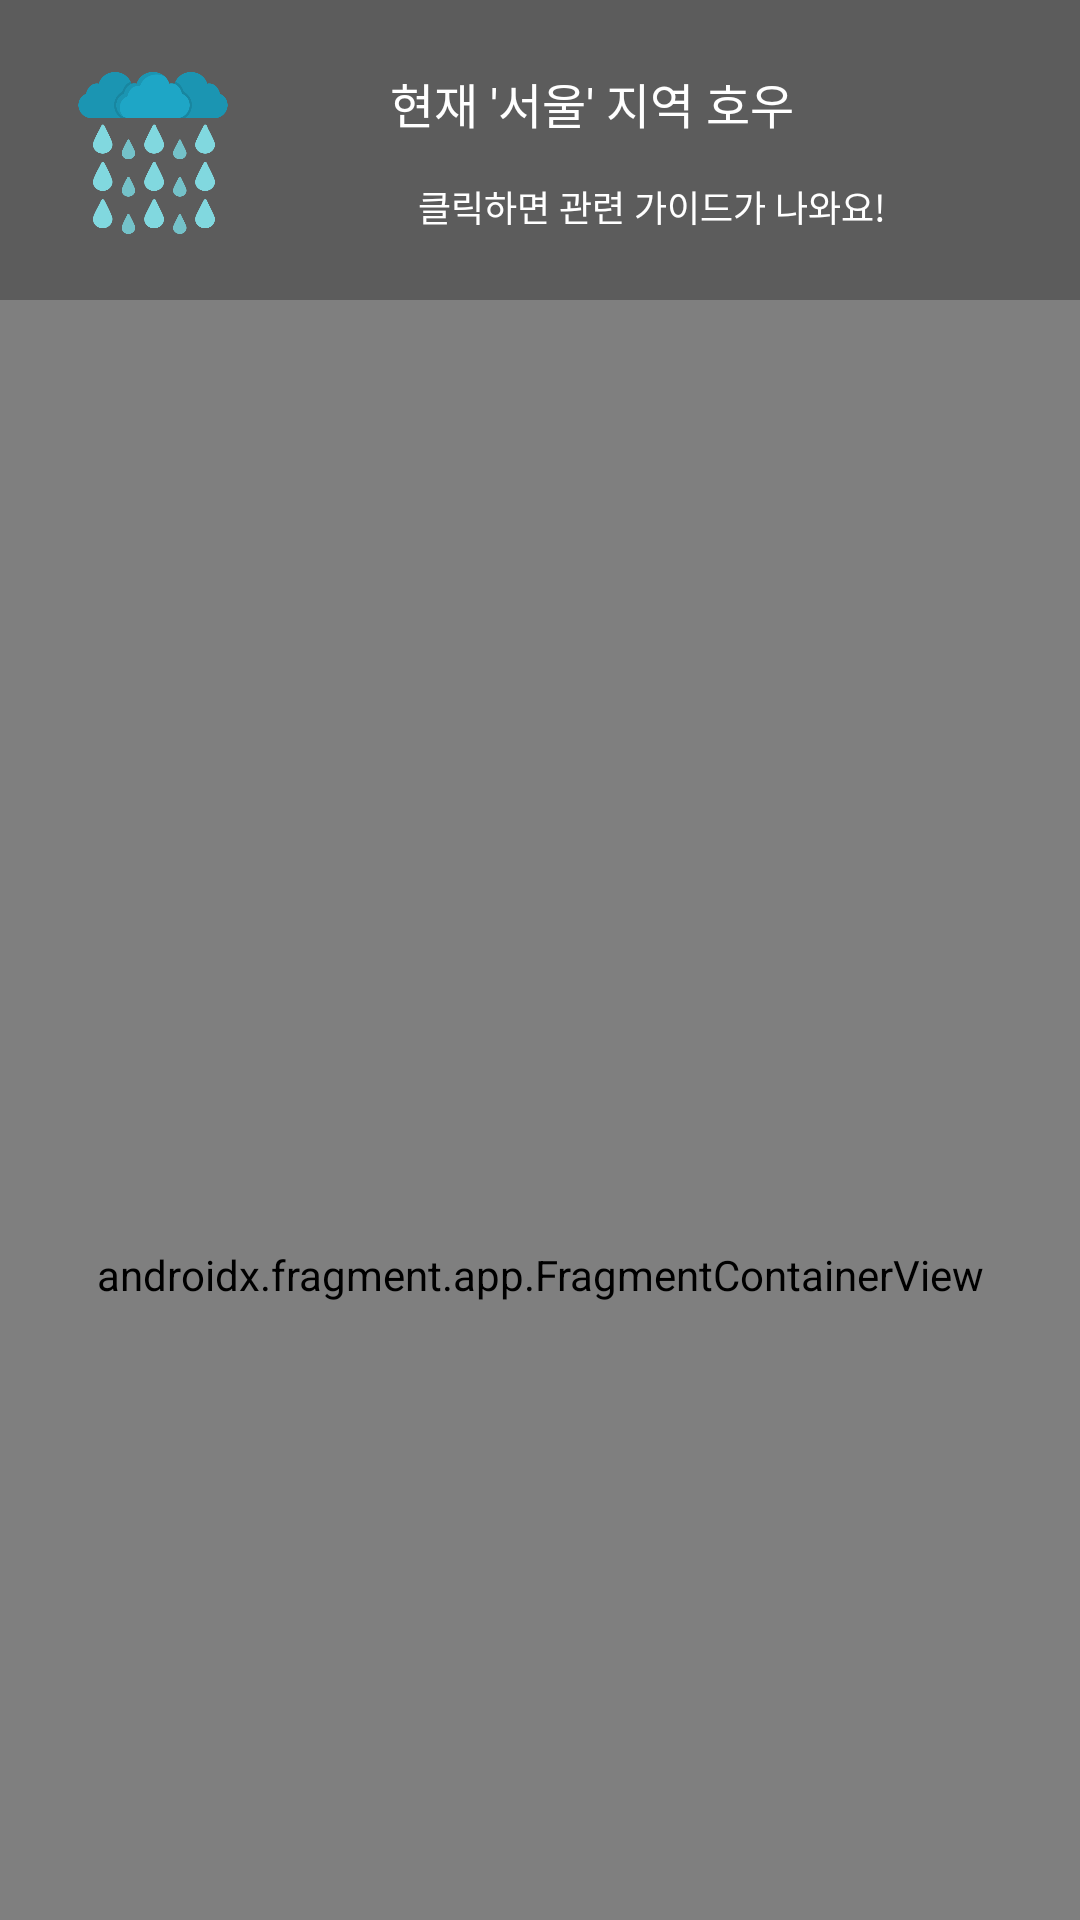

Reconstruct the res/layout file that produces this screen, plus the resources it refers to.
<!-- AndroidManifest.xml: application theme Theme.Beacon -->
<!-- res/layout/fragment_main.xml -->
<?xml version="1.0" encoding="utf-8"?>
<androidx.constraintlayout.widget.ConstraintLayout xmlns:android="http://schemas.android.com/apk/res/android"
    xmlns:app="http://schemas.android.com/apk/res-auto"
    xmlns:tools="http://schemas.android.com/tools"
    android:layout_width="match_parent"
    android:layout_height="match_parent"
    tools:context=".home.mainFragment">

    <androidx.constraintlayout.widget.ConstraintLayout
        android:id="@+id/AlarmBar"
        android:layout_width="match_parent"
        android:layout_height="100dp"
        android:background="@color/black80"
        app:layout_constraintBottom_toBottomOf="parent"
        app:layout_constraintEnd_toEndOf="parent"
        app:layout_constraintHorizontal_bias="0.0"
        app:layout_constraintStart_toStartOf="parent"
        app:layout_constraintTop_toTopOf="parent"
        app:layout_constraintVertical_bias="0.0">

        <TextView
            android:id="@+id/txt_mainInformation"
            android:layout_width="wrap_content"
            android:layout_height="wrap_content"
            android:fontFamily="@font/fontlight"
            android:text="현재 '서울' 지역 호우"
            android:textColor="@color/white"
            android:textSize="16dp"
            app:layout_constraintBottom_toBottomOf="parent"
            app:layout_constraintEnd_toEndOf="parent"
            app:layout_constraintHorizontal_bias="0.354"
            app:layout_constraintStart_toEndOf="@+id/img_weather"
            app:layout_constraintTop_toTopOf="parent"
            app:layout_constraintVertical_bias="0.296" />

        <TextView
            android:layout_width="wrap_content"
            android:layout_height="wrap_content"
            android:layout_marginStart="48dp"
            android:fontFamily="@font/fontlight"
            android:text="@string/txt_click_guild"
            android:textColor="@color/white"
            android:textSize="12dp"
            app:layout_constraintBottom_toBottomOf="parent"
            app:layout_constraintEnd_toEndOf="parent"
            app:layout_constraintHorizontal_bias="0.169"
            app:layout_constraintStart_toEndOf="@+id/img_weather"
            app:layout_constraintTop_toBottomOf="@+id/txt_mainInformation"
            app:layout_constraintVertical_bias="0.384" />

        <ImageView
            android:id="@+id/img_weather"
            android:layout_width="54dp"
            android:layout_height="54dp"
            android:layout_marginStart="24dp"
            android:layout_marginTop="24dp"
            android:src="@drawable/icon_rain"
            app:layout_constraintBottom_toBottomOf="parent"
            app:layout_constraintEnd_toEndOf="parent"
            app:layout_constraintHorizontal_bias="0.0"
            app:layout_constraintStart_toStartOf="parent"
            app:layout_constraintTop_toTopOf="parent"
            app:layout_constraintVertical_bias="0.0" />
    </androidx.constraintlayout.widget.ConstraintLayout>

    <androidx.fragment.app.FragmentContainerView
        android:id="@+id/map_fragment"
        android:name="com.naver.maps.map.MapFragment"
        android:layout_width="match_parent"
        android:layout_height="650dp"
        app:layout_constraintBottom_toBottomOf="parent"
        app:layout_constraintEnd_toEndOf="parent"
        app:layout_constraintHorizontal_bias="0.0"
        app:layout_constraintStart_toStartOf="parent"
        app:layout_constraintTop_toBottomOf="@+id/AlarmBar"
        app:layout_constraintVertical_bias="0.0" />


</androidx.constraintlayout.widget.ConstraintLayout>
<!-- resources referenced by this layout -->
<resources>
  <color name="black80">#FF5C5C5C</color>
  <color name="white">#FFFFFFFF</color>
  <!-- drawable icon_rain: png bitmap (drawable, 28953 bytes) -->
  <string name="txt_click_guild">클릭하면 관련 가이드가 나와요!</string>
  <style name="Theme.Beacon" parent="Base.Theme.Beacon" />
  <style name="Base.Theme.Beacon" parent="Theme.Material3.DayNight.NoActionBar">
          
          
      </style>
</resources>
